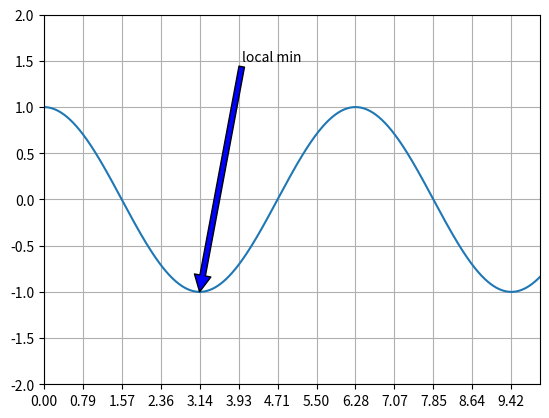

The matplotlib source for this figure:
import numpy as np
import matplotlib.pyplot as plt

x=np.linspace(0,4*np.pi,2500)
y=np.cos(x)
fig, ax = plt.subplots()
ax.plot(x,y)
ax.annotate('local min',xy=(3.14,-1), xytext=(4,1.5),arrowprops=dict(facecolor='blue'))
print("showing graph")
arr=np.arange(0,4*np.pi,(np.pi)/4)
ax.set_xticks(arr)
plt.xlim(0,10)
plt.ylim(-2,2)
plt.grid(True)
plt.show()
print('done')